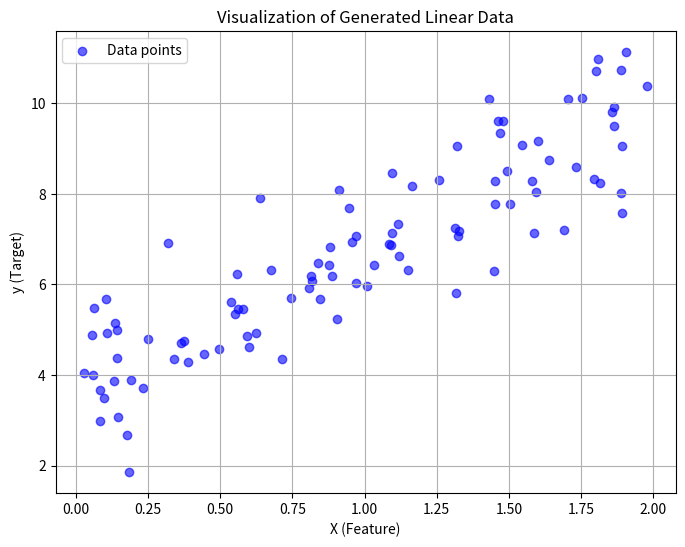

Generate this figure with matplotlib:
import numpy as np
import matplotlib.pyplot as plt

# Your data generation
X = 2 * np.random.rand(100, 1)
y = 4 + 3 * X + np.random.randn(100, 1)


plt.figure(figsize=(8, 6))
plt.scatter(X, y, color='blue', alpha=0.6, label='Data points')


plt.title('Visualization of Generated Linear Data')
plt.xlabel('X (Feature)')
plt.ylabel('y (Target)')
plt.legend()
plt.grid(True)


plt.show()
